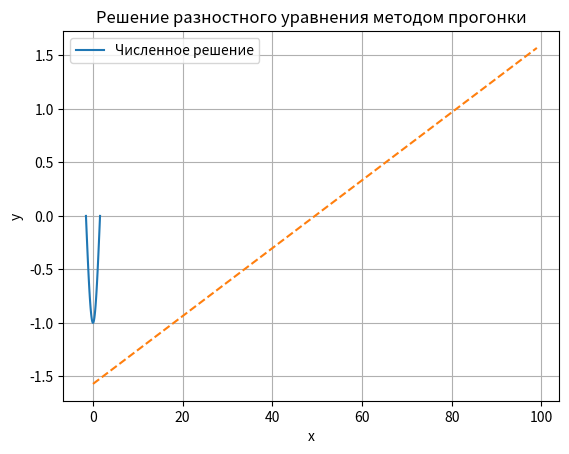

The matplotlib source for this figure:
import numpy as np
import matplotlib.pyplot as plt


a, b = -np.pi / 2, np.pi / 2
N = 100
h = (b - a) / (N - 1)
x = np.linspace(a, b, N)

f = np.cos(x)

A = np.zeros((N, N))
B = np.zeros(N)

for i in range(1, N - 1):
    A[i, i - 1] = 1 / h ** 2
    A[i, i] = -2 / h ** 2
    A[i, i + 1] = 1 / h ** 2
    B[i] = f[i]


A[0, 0] = 1
A[-1, -1] = 1
B[0] = 0
B[-1] = 0


def progonka(A, B):
    N = len(B)
    alpha = np.zeros(N)
    beta = np.zeros(N)

    alpha[1] = -A[0, 1] / A[0, 0]
    beta[1] = B[0] / A[0, 0]

    for i in range(1, N - 1):
        denominator = A[i, i] + A[i, i - 1] * alpha[i]
        alpha[i + 1] = -A[i, i + 1] / denominator
        beta[i + 1] = (B[i] - A[i, i - 1] * beta[i]) / denominator

    y = np.zeros(N)
    y[-1] = (B[-1] - A[-1, -2] * beta[-2]) / (A[-1, -1] + A[-1, -2] * alpha[-2])

    for i in range(N - 2, -1, -1):
        y[i] = alpha[i + 1] * y[i + 1] + beta[i + 1]

    return y


y = progonka(A, B)

plt.plot(x, y, label='Численное решение')
plt.plot(x, linestyle='dashed')
plt.legend()
plt.xlabel('x')
plt.ylabel('y')
plt.grid(True)
plt.title('Решение разностного уравнения методом прогонки')
plt.show()
